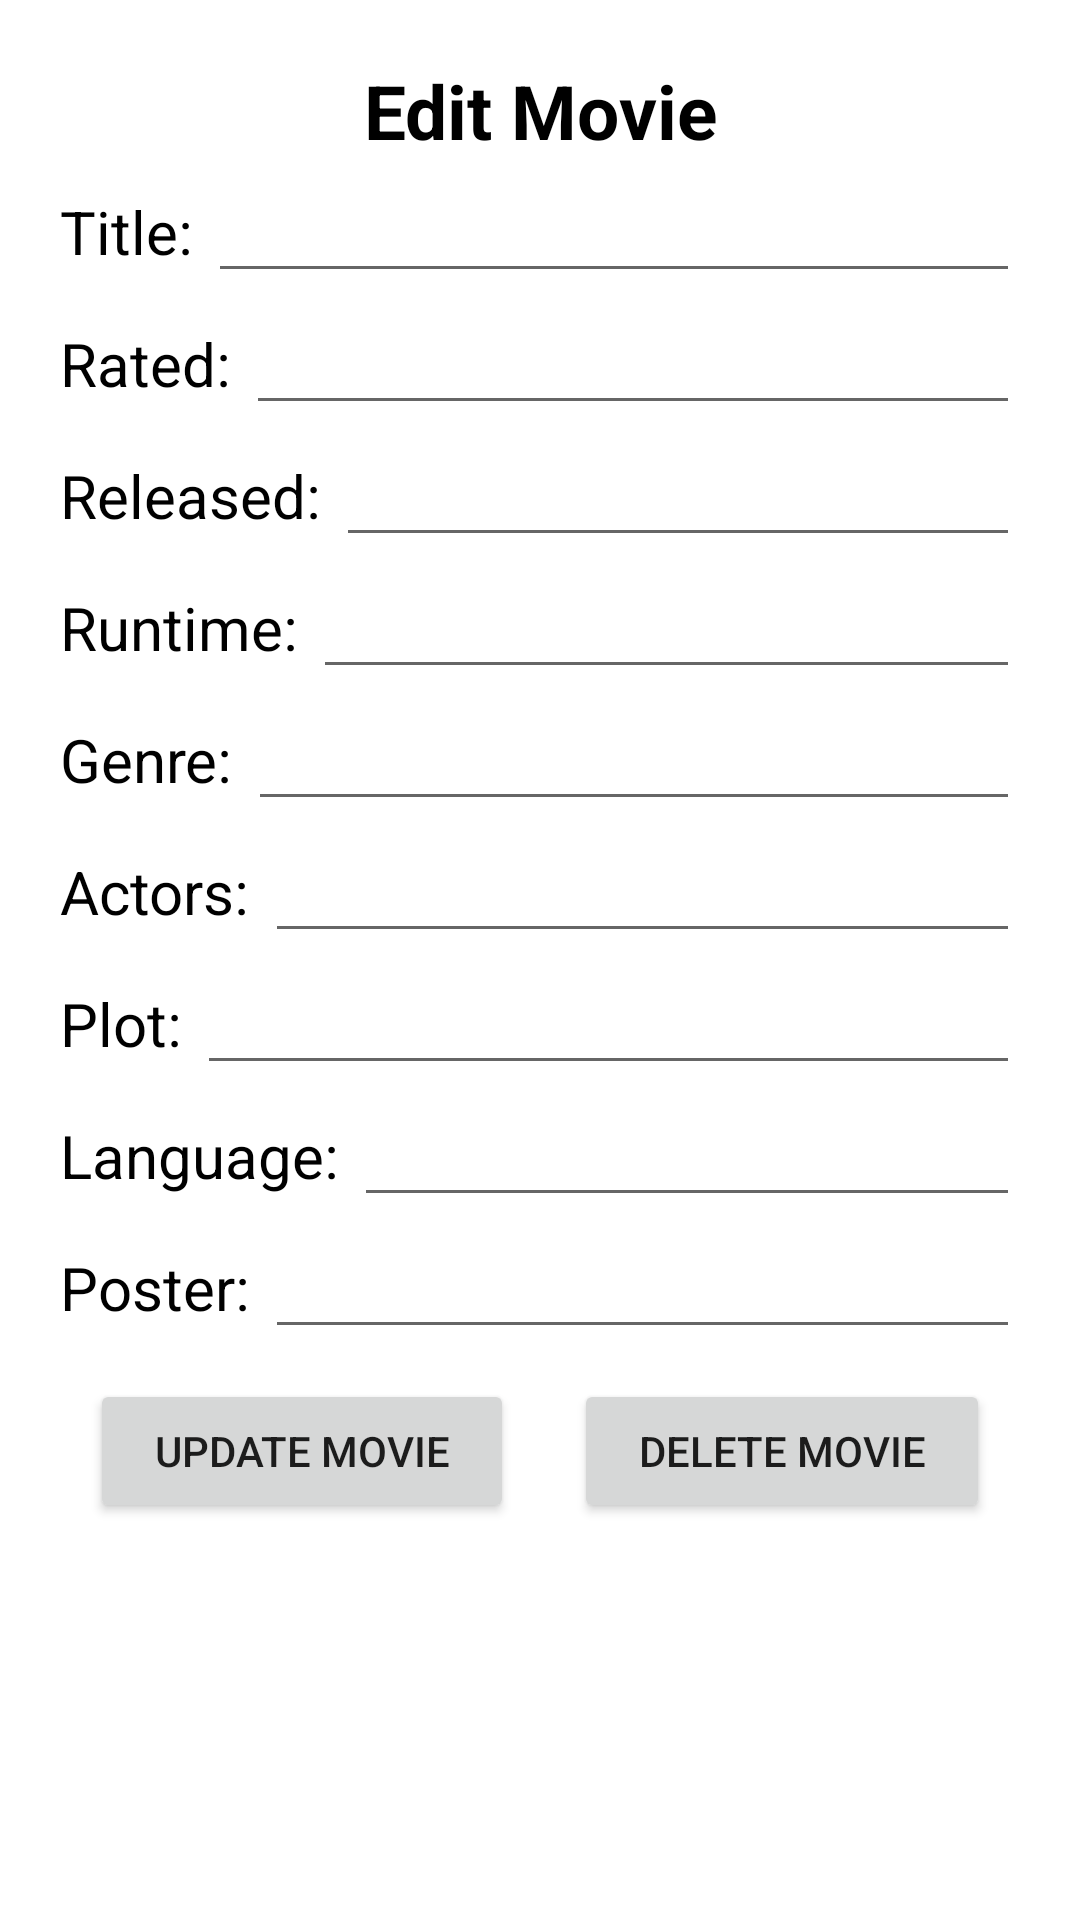

This screen was rendered from an Android layout file. Write that file and the resources it references.
<!-- AndroidManifest.xml: application theme Theme.C302_P13_OMDB -->
<!-- res/layout/activity_view_movie_details.xml -->
<?xml version="1.0" encoding="utf-8"?>
<LinearLayout xmlns:android="http://schemas.android.com/apk/res/android"
    xmlns:tools="http://schemas.android.com/tools"
    android:layout_width="match_parent"
    android:layout_height="match_parent"
    android:orientation="vertical"
    android:padding="20dp"
    tools:context=".ViewMovieDetailsActivity">

    <TextView
        android:layout_width="match_parent"
        android:layout_height="wrap_content"
        android:gravity="center_horizontal"
        android:text="Edit Movie"
        android:textColor="@color/black"
        android:textSize="25sp"
        android:textStyle="bold" />


    <LinearLayout
        android:layout_width="match_parent"
        android:layout_height="wrap_content"
        android:orientation="horizontal">

        <TextView
            android:layout_width="wrap_content"
            android:layout_height="wrap_content"
            android:text="Title: "
            android:textColor="@color/black"
            android:textSize="20sp" />

        <EditText
            android:id="@+id/etTitle"
            android:layout_width="wrap_content"
            android:layout_height="wrap_content"
            android:layout_weight="1"
            android:textSize="20sp" />

    </LinearLayout>

    <LinearLayout
        android:layout_width="match_parent"
        android:layout_height="wrap_content"
        android:orientation="horizontal">

        <TextView
            android:layout_width="wrap_content"
            android:layout_height="wrap_content"
            android:text="Rated: "
            android:textColor="@color/black"
            android:textSize="20sp" />

        <EditText
            android:id="@+id/etRated"
            android:layout_width="match_parent"
            android:layout_height="wrap_content"
            android:layout_weight="1"
            android:inputType="text"
            android:textSize="20sp" />
    </LinearLayout>

    <LinearLayout
        android:layout_width="match_parent"
        android:layout_height="wrap_content"
        android:orientation="horizontal">

        <TextView
            android:layout_width="wrap_content"
            android:layout_height="wrap_content"
            android:text="Released: "
            android:textColor="@color/black"
            android:textSize="20sp" />

        <EditText
            android:id="@+id/etReleased"
            android:layout_width="match_parent"
            android:layout_height="wrap_content"
            android:layout_weight="1"
            android:inputType="text"
            android:textSize="20sp" />

    </LinearLayout>

    <LinearLayout
        android:layout_width="match_parent"
        android:layout_height="wrap_content"
        android:orientation="horizontal">

        <TextView
            android:layout_width="wrap_content"
            android:layout_height="wrap_content"
            android:text="Runtime: "
            android:textColor="@color/black"
            android:textSize="20sp" />

        <EditText
            android:id="@+id/etRuntime"
            android:layout_width="match_parent"
            android:layout_height="wrap_content"
            android:layout_weight="1"
            android:inputType="text"
            android:textSize="20sp" />

    </LinearLayout>

    <LinearLayout
        android:layout_width="match_parent"
        android:layout_height="wrap_content"
        android:orientation="horizontal">

        <TextView
            android:layout_width="wrap_content"
            android:layout_height="wrap_content"
            android:text="Genre: "
            android:textColor="@color/black"
            android:textSize="20sp" />

        <EditText
            android:id="@+id/etGenre"
            android:layout_width="match_parent"
            android:layout_height="wrap_content"
            android:layout_weight="1"
            android:inputType="text"
            android:textSize="20sp" />

    </LinearLayout>

    <LinearLayout
        android:layout_width="match_parent"
        android:layout_height="wrap_content"
        android:orientation="horizontal">

        <TextView
            android:layout_width="wrap_content"
            android:layout_height="wrap_content"
            android:text="Actors: "
            android:textColor="@color/black"
            android:textSize="20sp" />

        <EditText
            android:id="@+id/etActors"
            android:layout_width="match_parent"
            android:layout_height="wrap_content"
            android:layout_weight="1"
            android:inputType="text"
            android:textSize="20sp" />

    </LinearLayout>

    <LinearLayout
        android:layout_width="match_parent"
        android:layout_height="wrap_content"
        android:orientation="horizontal">

        <TextView
            android:layout_width="wrap_content"
            android:layout_height="wrap_content"
            android:text="Plot: "
            android:textColor="@color/black"
            android:textSize="20sp" />

        <EditText
            android:id="@+id/etPlot"
            android:layout_width="0dp"
            android:layout_height="wrap_content"
            android:layout_weight="1"
            android:inputType="text"
            android:textSize="20sp" />

    </LinearLayout>

    <LinearLayout
        android:layout_width="match_parent"
        android:layout_height="wrap_content"
        android:orientation="horizontal">

        <TextView
            android:layout_width="wrap_content"
            android:layout_height="wrap_content"
            android:text="Language: "
            android:textColor="@color/black"
            android:textSize="20sp" />

        <EditText
            android:id="@+id/etLanguage"
            android:layout_width="match_parent"
            android:layout_height="wrap_content"
            android:layout_weight="1"
            android:inputType="text"
            android:textSize="20sp" />

    </LinearLayout>

    <LinearLayout
        android:layout_width="match_parent"
        android:layout_height="wrap_content"
        android:orientation="horizontal">

        <TextView
            android:layout_width="wrap_content"
            android:layout_height="wrap_content"
            android:text="Poster: "
            android:textColor="@color/black"
            android:textSize="20sp" />

        <EditText
            android:id="@+id/etPoster"
            android:layout_width="match_parent"
            android:layout_height="wrap_content"
            android:layout_weight="1"
            android:inputType="text"
            android:textSize="20sp" />

    </LinearLayout>


    <LinearLayout
        android:layout_width="match_parent"
        android:layout_height="wrap_content"
        android:orientation="horizontal">

        <Button
            android:id="@+id/btnUpdate"
            android:layout_width="wrap_content"
            android:layout_height="wrap_content"
            android:layout_margin="10dp"
            android:layout_weight="1"
            android:text="Update Movie" />

        <Button
            android:id="@+id/btnDelete"
            android:layout_width="wrap_content"
            android:layout_height="wrap_content"
            android:layout_margin="10dp"
            android:layout_weight="1"
            android:text="Delete Movie" />
    </LinearLayout>

</LinearLayout>
<!-- resources referenced by this layout -->
<resources>
  <style name="Theme.C302_P13_OMDB" parent="Theme.MaterialComponents.DayNight.DarkActionBar">
          
          <item name="colorPrimary">@color/purple_500</item>
          <item name="colorPrimaryVariant">@color/purple_700</item>
          <item name="colorOnPrimary">@color/white</item>
          
          <item name="colorSecondary">@color/teal_200</item>
          <item name="colorSecondaryVariant">@color/teal_700</item>
          <item name="colorOnSecondary">@color/black</item>
          
          <item name="android:statusBarColor" tools:targetApi="l">?attr/colorPrimaryVariant</item>
          
      </style>
  <!-- not gathered from this repository: default colours our renderer supplied (Android Studio template values) -->
  <color name="purple_500">#FF6200EE</color>
  <color name="purple_700">#FF3700B3</color>
  <color name="teal_200">#FF03DAC5</color>
  <color name="teal_700">#FF018786</color>
  <color name="black">#FF000000</color>
  <color name="white">#FFFFFFFF</color>
</resources>
